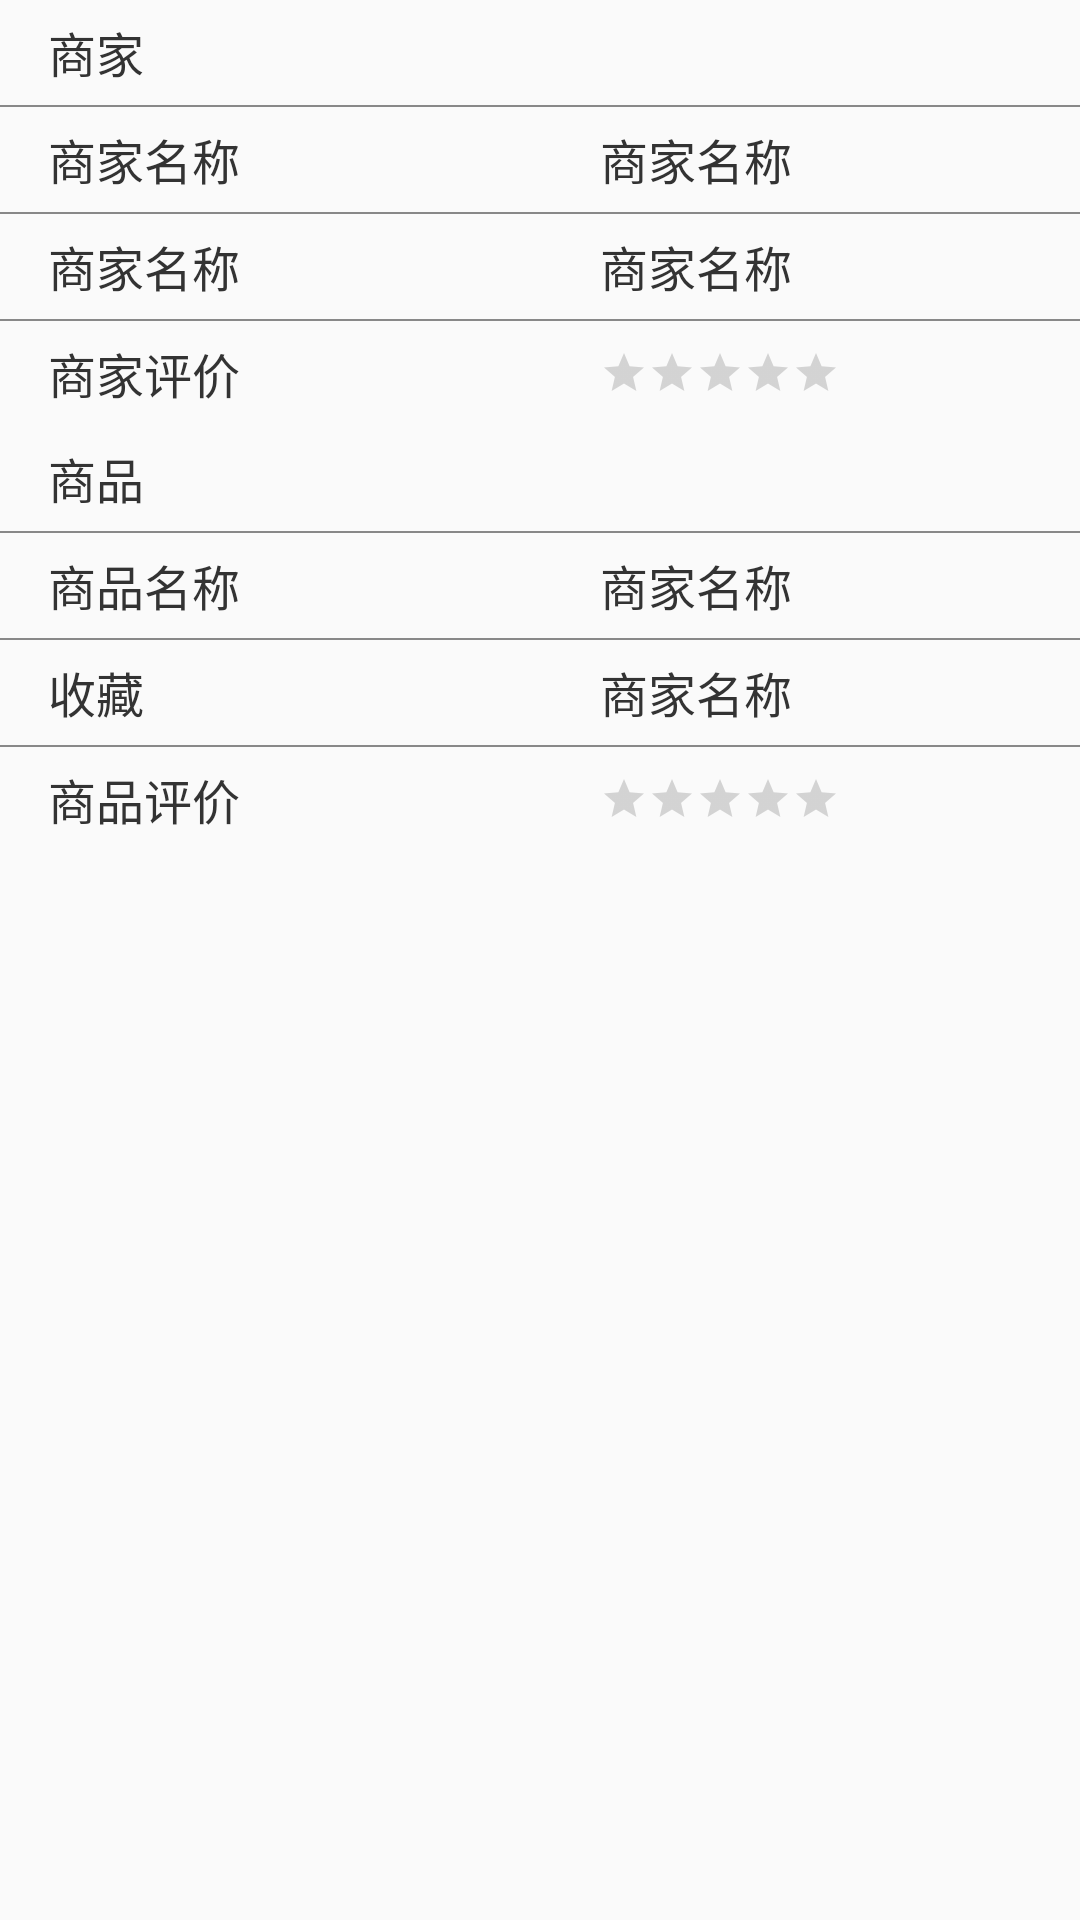

Reconstruct the res/layout file that produces this screen, plus the resources it refers to.
<!-- AndroidManifest.xml: application theme AppTheme -->
<!-- res/layout/fragment_home_detail_pager2.xml -->
<?xml version="1.0" encoding="utf-8"?>
<LinearLayout xmlns:android="http://schemas.android.com/apk/res/android"
    android:layout_width="match_parent"
    android:layout_height="match_parent"
    android:orientation="vertical">

    <RelativeLayout
        android:layout_width="match_parent"
        android:layout_height="35dp">

        <TextView
            android:layout_width="wrap_content"
            android:layout_height="wrap_content"
            android:layout_centerVertical="true"
            android:layout_marginLeft="@dimen/activity_horizontal_margin"
            android:text="商家"
            android:textColor="#333333"
            android:textSize="16sp" />
    </RelativeLayout>

    <View
        android:layout_width="match_parent"
        android:layout_height="0.5dp"
        android:background="@color/little_gray" />

    <RelativeLayout
        android:layout_width="match_parent"
        android:layout_height="35dp">

        <TextView
            android:layout_width="wrap_content"
            android:layout_height="wrap_content"
            android:layout_centerVertical="true"
            android:layout_marginLeft="@dimen/activity_horizontal_margin"

            android:text="商家名称"
            android:textColor="#333333"
            android:textSize="16sp" />

        <TextView
            android:id="@+id/tv_home_detail_location"
            android:layout_width="wrap_content"
            android:layout_height="wrap_content"
            android:layout_centerVertical="true"
            android:layout_marginLeft="200dp"
            android:text="商家名称"
            android:textColor="#333333"
            android:textSize="16sp" />
    </RelativeLayout>

    <View
        android:layout_width="match_parent"
        android:layout_height="0.5dp"
        android:background="@color/little_gray" />

    <RelativeLayout
        android:layout_width="match_parent"
        android:layout_height="35dp">

        <TextView
            android:layout_width="wrap_content"
            android:layout_height="wrap_content"
            android:layout_centerVertical="true"
            android:layout_marginLeft="@dimen/activity_horizontal_margin"

            android:text="商家名称"
            android:textColor="#333333"
            android:textSize="16sp" />

        <TextView
            android:id="@+id/tv_home_detail_merchant_name"
            android:layout_width="wrap_content"
            android:layout_height="wrap_content"
            android:layout_centerVertical="true"
            android:layout_marginLeft="200dp"
            android:text="商家名称"
            android:textColor="#333333"
            android:textSize="16sp" />

    </RelativeLayout>

    <View
        android:layout_width="match_parent"
        android:layout_height="0.5dp"
        android:background="@color/little_gray" />

    <RelativeLayout
        android:layout_width="match_parent"
        android:layout_height="35dp">

        <TextView
            android:layout_width="wrap_content"
            android:layout_height="wrap_content"
            android:layout_centerVertical="true"
            android:layout_marginLeft="@dimen/activity_horizontal_margin"

            android:text="商家评价"
            android:textColor="#333333"
            android:textSize="16sp" />

        <RatingBar
            android:id="@+id/rb_home_detail_shopscore"
            style="?android:ratingBarStyleSmall"
            android:layout_width="wrap_content"
            android:layout_height="wrap_content"
            android:layout_centerVertical="true"
            android:layout_marginLeft="200dp"
            android:layout_marginTop="5dp"
            android:numStars="5"
            android:max="10"
            android:stepSize="0.5" />
    </RelativeLayout>

    <RelativeLayout
        android:layout_width="match_parent"
        android:layout_height="35dp">

        <TextView
            android:layout_width="wrap_content"
            android:layout_height="wrap_content"
            android:layout_centerVertical="true"
            android:layout_marginLeft="@dimen/activity_horizontal_margin"

            android:text="商品"
            android:textColor="#333333"
            android:textSize="16sp" />
    </RelativeLayout>

    <View
        android:layout_width="match_parent"
        android:layout_height="0.5dp"
        android:background="@color/little_gray" />

    <RelativeLayout
        android:layout_width="match_parent"
        android:layout_height="35dp">


        <TextView
            android:layout_width="wrap_content"
            android:layout_height="wrap_content"
            android:textColor="#333333"
            android:layout_marginLeft="@dimen/activity_horizontal_margin"
            android:text="商品名称"
            android:textSize="16sp"
            android:layout_centerVertical="true"/>
        <TextView
            android:id="@+id/tv_home_detail_name"
            android:layout_width="wrap_content"
            android:layout_height="wrap_content"
            android:layout_marginLeft="200dp"
            android:textColor="#333333"
            android:text="商家名称"
            android:textSize="16sp"
            android:layout_centerVertical="true"/>
    </RelativeLayout>

    <View
        android:layout_width="match_parent"
        android:layout_height="0.5dp"
        android:background="@color/little_gray" />

    <RelativeLayout
        android:layout_width="match_parent"
        android:layout_height="35dp">

        <TextView
            android:layout_width="wrap_content"
            android:layout_height="wrap_content"
            android:textColor="#333333"
            android:layout_marginLeft="@dimen/activity_horizontal_margin"
            android:text="收藏"
            android:textSize="16sp"
            android:layout_centerVertical="true"/>
        <TextView
            android:id="@+id/tv_home_detail_fav_count"
            android:layout_width="wrap_content"
            android:layout_height="wrap_content"
            android:layout_marginLeft="200dp"
            android:textColor="#333333"
            android:text="商家名称"
            android:textSize="16sp"
            android:layout_centerVertical="true"/>
    </RelativeLayout>

    <View
        android:layout_width="match_parent"
        android:layout_height="0.5dp"
        android:background="@color/little_gray" />

    <RelativeLayout
        android:layout_width="match_parent"
        android:layout_height="35dp">

        <TextView
            android:layout_width="wrap_content"
            android:layout_height="wrap_content"
            android:layout_centerVertical="true"
            android:layout_marginLeft="@dimen/activity_horizontal_margin"
            android:text="商品评价"
            android:textColor="#333333"
            android:textSize="16sp" />
        <RatingBar
            android:id="@+id/rb_home_detail_goodScore"
            style="?android:ratingBarStyleSmall"
            android:layout_width="wrap_content"
            android:layout_height="wrap_content"
            android:layout_centerVertical="true"
            android:layout_marginLeft="200dp"
            android:layout_marginTop="5dp"
            android:numStars="5"
            android:max="10"
            android:stepSize="0.5"/>
    </RelativeLayout>


</LinearLayout>
<!-- resources referenced by this layout -->
<resources>
  <color name="little_gray">#888888</color>
  <dimen name="activity_horizontal_margin">16dp</dimen>
  <style name="AppTheme" parent="Theme.AppCompat.Light.NoActionBar">
          
          <item name="colorPrimary">@color/colorPrimary</item>
          <item name="colorPrimaryDark">@color/colorPrimaryDark</item>
          <item name="colorAccent">@color/colorAccent</item>
      </style>
  <color name="colorPrimary">#3F51B5</color>
  <color name="colorPrimaryDark">#303F9F</color>
  <color name="colorAccent">#FF4081</color>
</resources>
